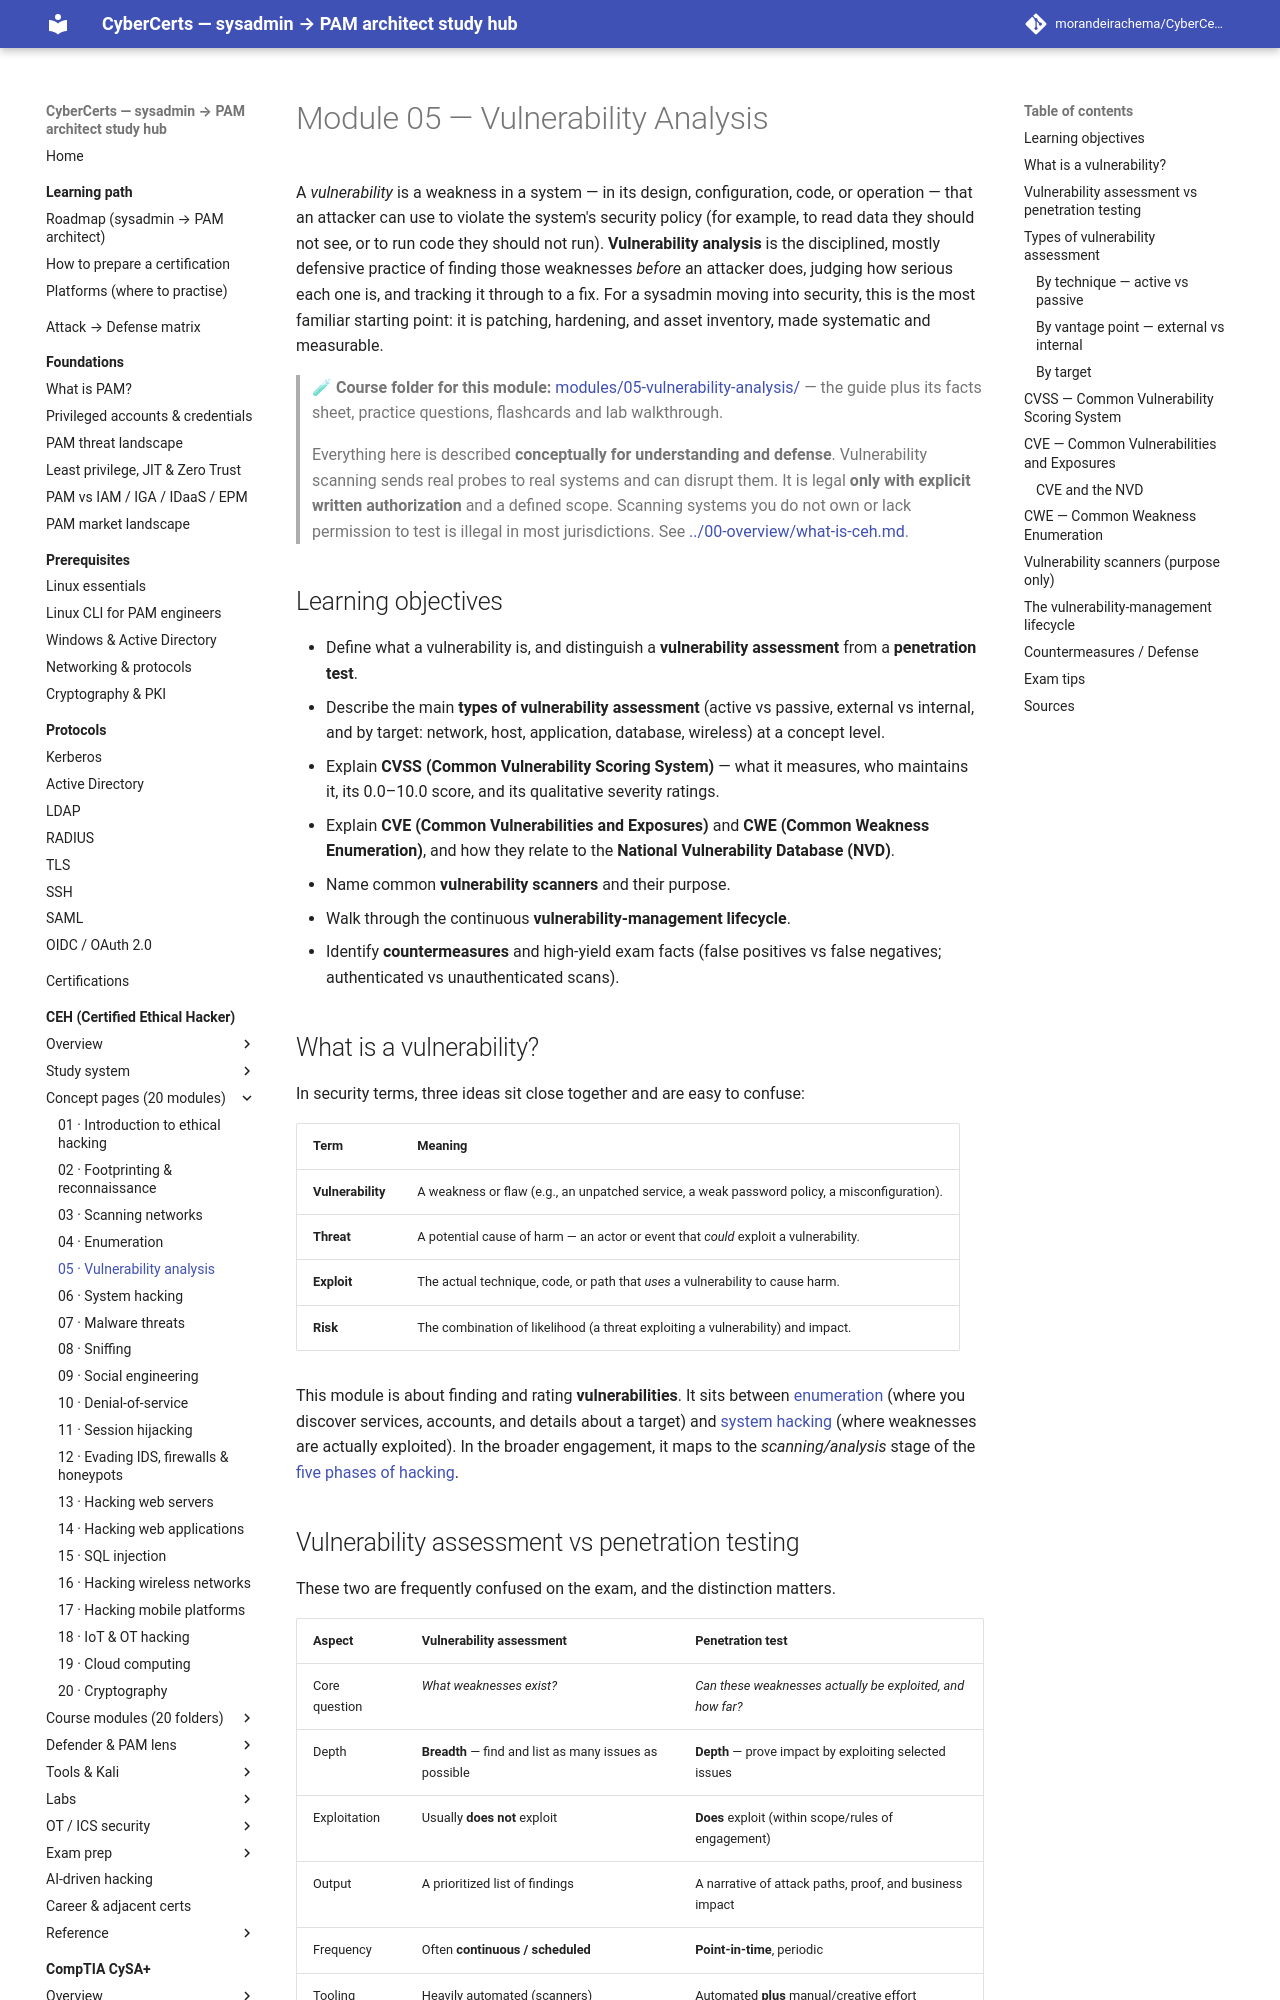

repository: morandeirachema/CyberCerts · page: certs/ceh/domains/05-vulnerability-analysis/index.html · generator: mkdocs

# Module 05 — Vulnerability Analysis

A *vulnerability* is a weakness in a system — in its design, configuration, code, or operation — that an attacker can use to violate the system's security policy (for example, to read data they should not see, or to run code they should not run). **Vulnerability analysis** is the disciplined, mostly defensive practice of finding those weaknesses *before* an attacker does, judging how serious each one is, and tracking it through to a fix. For a sysadmin moving into security, this is the most familiar starting point: it is patching, hardening, and asset inventory, made systematic and measurable.

> 🧪 **Course folder for this module:** [modules/05-vulnerability-analysis/](../modules/05-vulnerability-analysis/README.md) — the
> guide plus its facts sheet, practice questions, flashcards and lab walkthrough.

> Everything here is described **conceptually for understanding and defense**. Vulnerability scanning sends real probes to real systems and can disrupt them. It is legal **only with explicit written authorization** and a defined scope. Scanning systems you do not own or lack permission to test is illegal in most jurisdictions. See [../00-overview/what-is-ceh.md](../00-overview/what-is-ceh.md).

## Learning objectives

- Define what a vulnerability is, and distinguish a **vulnerability assessment** from a **penetration test**.
- Describe the main **types of vulnerability assessment** (active vs passive, external vs internal, and by target: network, host, application, database, wireless) at a concept level.
- Explain **CVSS (Common Vulnerability Scoring System)** — what it measures, who maintains it, its 0.0–10.0 score, and its qualitative severity ratings.
- Explain **CVE (Common Vulnerabilities and Exposures)** and **CWE (Common Weakness Enumeration)**, and how they relate to the **National Vulnerability Database (NVD)**.
- Name common **vulnerability scanners** and their purpose.
- Walk through the continuous **vulnerability-management lifecycle**.
- Identify **countermeasures** and high-yield exam facts (false positives vs false negatives; authenticated vs unauthenticated scans).

## What is a vulnerability?

In security terms, three ideas sit close together and are easy to confuse:

| Term | Meaning |
| --- | --- |
| **Vulnerability** | A weakness or flaw (e.g., an unpatched service, a weak password policy, a misconfiguration). |
| **Threat** | A potential cause of harm — an actor or event that *could* exploit a vulnerability. |
| **Exploit** | The actual technique, code, or path that *uses* a vulnerability to cause harm. |
| **Risk** | The combination of likelihood (a threat exploiting a vulnerability) and impact. |

This module is about finding and rating **vulnerabilities**. It sits between [enumeration](04-enumeration.md) (where you discover services, accounts, and details about a target) and [system hacking](06-system-hacking.md) (where weaknesses are actually exploited). In the broader engagement, it maps to the *scanning/analysis* stage of the [five phases of hacking](../00-overview/five-phases-of-hacking.md).
